Dataset: Fine-grained-weed-recognition (GitHub, IPCLab-NEAU/Fine-grained-weed-recognition). Classes: abutilon, amaranthus, chenopodium, cirsium, cyperus, descurainia, maize, portulaca.

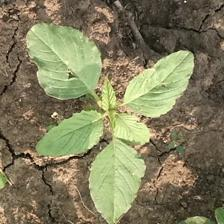
Label: amaranthus

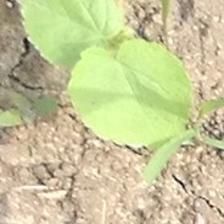
Label: abutilon

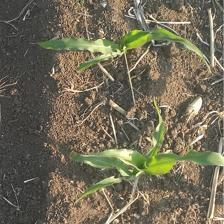
Label: maize

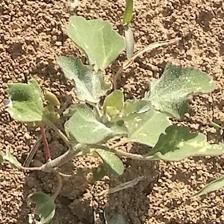
Label: chenopodium

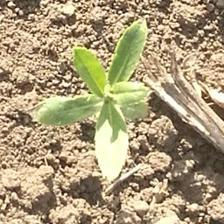
Label: cirsium

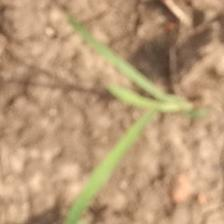
Label: cyperus
